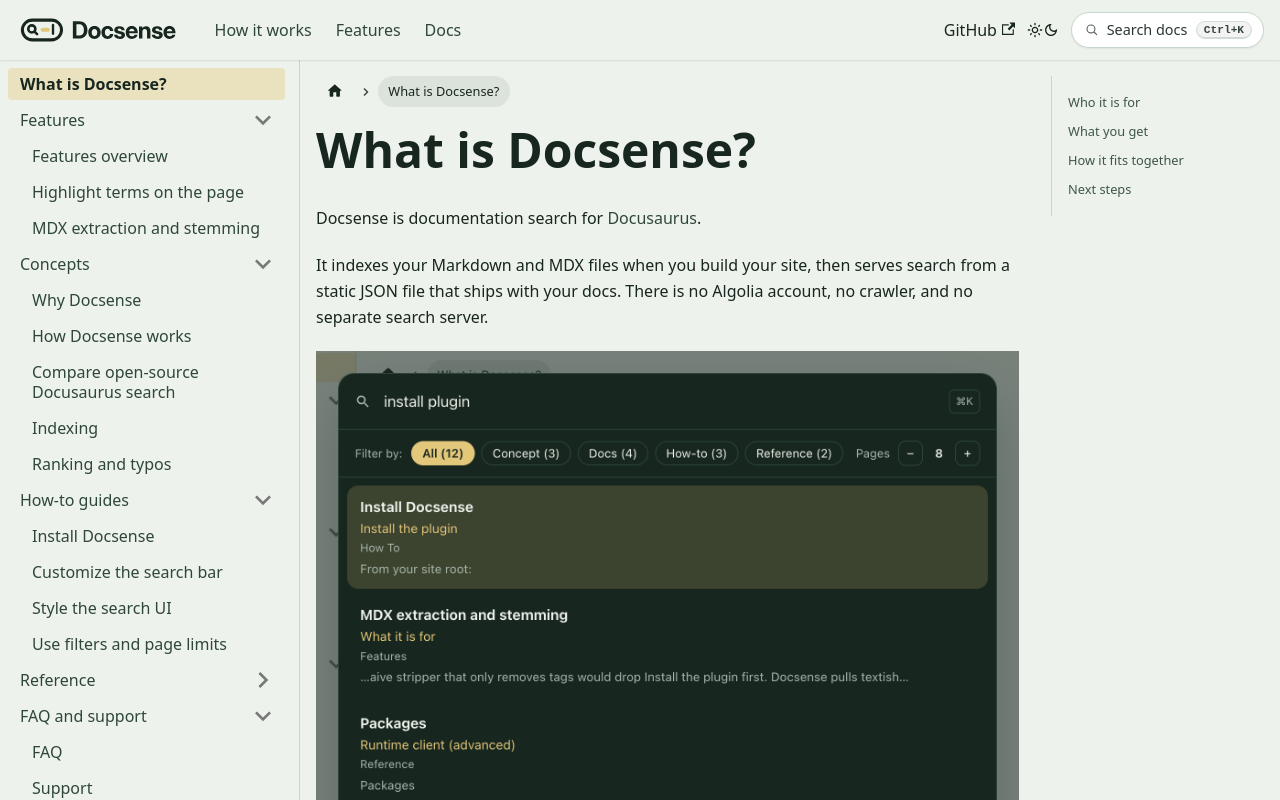

repository: meharshit/docsense · page: docs/intro/index.html · generator: docusaurus

---
title: What is Docsense?
sidebar_position: 1
pageType: docs
description: Docsense adds local documentation search to your Docusaurus site without a hosted search service.
---

# What is Docsense?

Docsense is documentation search for [Docusaurus](https://docusaurus.io/).

It indexes your Markdown and MDX files when you build your site, then serves search from a static JSON file that ships with your docs. There is no Algolia account, no crawler, and no separate search server.

![Docsense search UI with filters, page limit, and section results](/img/docsense-search-ui.png)

Press **⌘K** (macOS) or **Ctrl+K** (Windows/Linux) on this site to try it.

## Who it is for

Use Docsense if you want to:

- Add search to a Docusaurus site without a hosted search product
- Keep the search index in sync with every docs deploy
- Search private or internal docs without sending content to a third-party crawler
- Own and inspect the index file yourself

## What you get

| Feature | What it does |
| --- | --- |
| Build-time index | Scans your docs folders during `docusaurus start` / `build` |
| Search modal | Navbar trigger plus keyboard shortcut |
| Section results | Hits point to headings, not only page titles |
| Filters | Narrow results by page type (How-to, Concept, Reference, and more) |
| Page limit | Default **8** pages. Readers change the count with − / +. The − control stops at **3** (it will not go lower). The + control stops at **20**. |
| Typo tolerance | Finds results even when a query has small spelling mistakes |
| Custom labels and CSS | Change copy, shortcut, and colors to match your site |

## How it fits together

1. You add the `docusaurus-plugin-docsense` plugin.
2. On each build, Docsense reads your docs and writes `static/docsense/search-index.json`.
3. Readers open search in the browser. Queries run locally against that JSON file.

## Next steps

- **[Why Docsense](/docs/concepts/why-docsense)** - The market problem and business case for local docs search.
- **[Install Docsense](/docs/how-to/install)** - Add the plugin and rebuild once.
- **[Features overview](/docs/features/overview)** - What ships today and what is on the roadmap.
- **[How Docsense works](/docs/concepts/how-docsense-works)** - Build-time index and in-browser search flow.
- **[Compare open-source Docusaurus search](/docs/concepts/compare-open-source-search)** - Choose among Docsense, easyops, Orama, Pagefind, and DocSearch.
